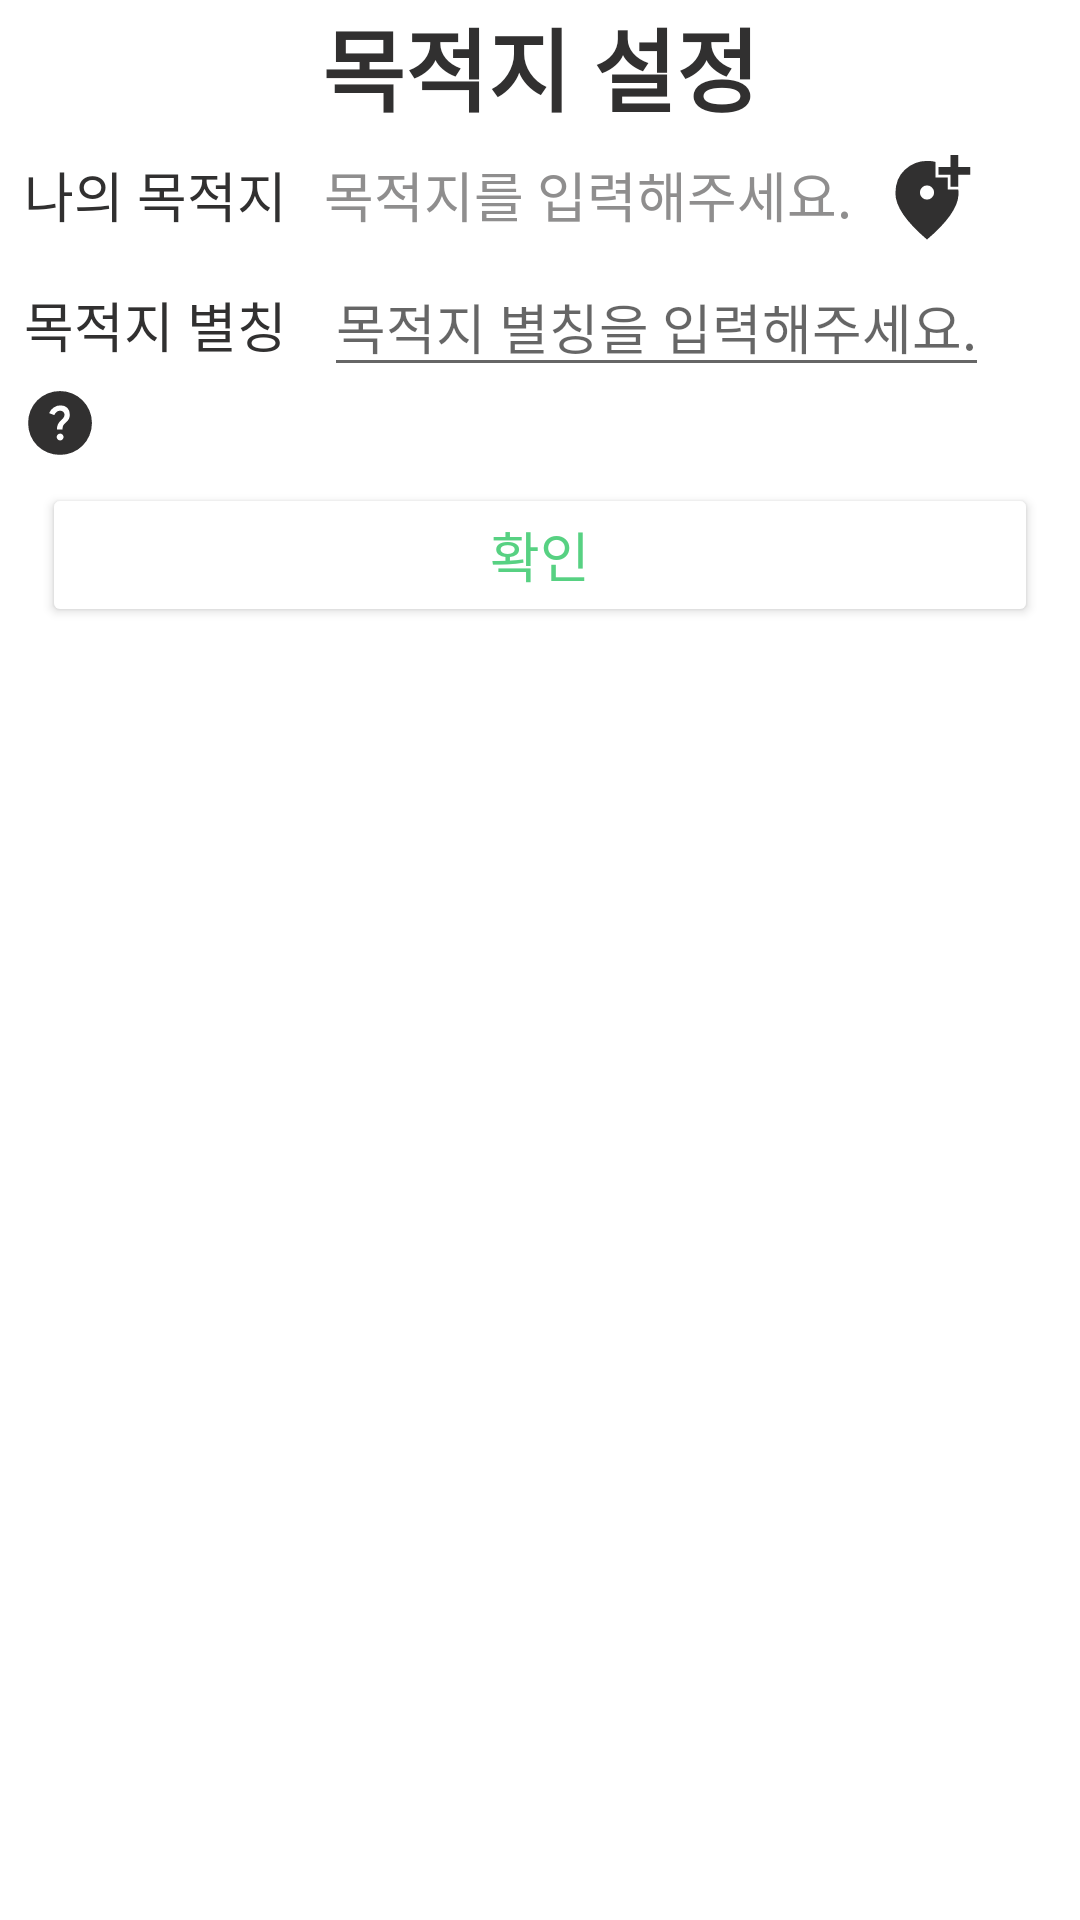

Produce the Android XML layout that renders to this screen, including the resource entries it uses.
<!-- AndroidManifest.xml: application theme Theme.WithPlanner -->
<!-- res/layout/dlg_my_loc.xml -->
<?xml version="1.0" encoding="utf-8"?>
<layout xmlns:tools="http://schemas.android.com/tools"
    xmlns:app="http://schemas.android.com/apk/res-auto"
    xmlns:android="http://schemas.android.com/apk/res/android">


    <androidx.constraintlayout.widget.ConstraintLayout
        android:layout_width="match_parent"
        android:layout_height="match_parent"
        android:layout_marginLeft="14dp"
        android:layout_marginTop="12dp"
        android:layout_marginRight="14dp">

        <TextView
            android:id="@+id/textView1"
            android:layout_width="match_parent"
            android:layout_height="wrap_content"
            android:gravity="center"
            android:text="목적지 설정"
            android:textColor="@color/black"
            android:textSize="30sp"
            android:textStyle="bold"
            app:layout_constraintStart_toStartOf="parent"
            app:layout_constraintTop_toTopOf="parent" />

        <LinearLayout
            android:id="@+id/linearLayout1"
            android:layout_width="match_parent"
            android:layout_height="wrap_content"
            android:layout_marginLeft="8dp"
            android:layout_marginRight="8dp"
            app:layout_constraintStart_toStartOf="parent"
            app:layout_constraintTop_toBottomOf="@+id/textView1"
            android:layout_marginTop="8dp">

            <TextView
                android:layout_width="100dp"
                android:layout_height="wrap_content"
                android:text="나의 목적지"
                android:textColor="@color/black"
                android:textSize="18sp" />

            <TextView
                android:id="@+id/location"
                android:layout_width="wrap_content"
                android:layout_height="wrap_content"
                android:layout_marginRight="10dp"
                android:text="목적지를 입력해주세요."
                android:textColor="@color/light_gray"
                android:textSize="18sp" />

            <ImageView
                android:id="@+id/addLocBtn"
                android:layout_width="30dp"
                android:layout_height="30dp"
                android:src="@drawable/ic_add_location_alt_48px" />
        </LinearLayout>

        <LinearLayout
            android:id="@+id/linearLayout8"
            android:layout_width="match_parent"
            android:layout_height="wrap_content"
            android:layout_marginLeft="8dp"
            android:layout_marginTop="4dp"
            app:layout_constraintStart_toStartOf="parent"
            app:layout_constraintTop_toBottomOf="@+id/linearLayout1">

            <TextView
                android:layout_width="100dp"
                android:layout_height="wrap_content"
                android:text="목적지 별칭"
                android:textColor="@color/black"
                android:textSize="18sp" />

            <EditText
                android:id="@+id/locationAlias"
                android:layout_width="wrap_content"
                android:layout_height="wrap_content"
                android:hint="목적지 별칭을 입력해주세요."
                android:textSize="18sp"
                tools:layout_editor_absoluteX="94dp"
                tools:layout_editor_absoluteY="265dp" />
        </LinearLayout>

        <TextView
            android:id="@+id/errorText"
            android:layout_width="wrap_content"
            android:layout_height="wrap_content"
            android:layout_marginTop="4dp"
            android:layout_marginEnd="56dp"
            android:text="에러문구"
            android:visibility="invisible"
            android:textColor="@color/red"
            android:textSize="12dp"
            app:layout_constraintEnd_toEndOf="parent"
            app:layout_constraintTop_toBottomOf="@+id/linearLayout8" />

        <ImageView
            android:id="@+id/helpBtn"
            android:layout_width="24dp"
            android:layout_height="24dp"
            android:layout_marginStart="8dp"
            android:src="@drawable/ic_help_48px"
            app:layout_constraintStart_toStartOf="parent"
            app:layout_constraintTop_toBottomOf="@+id/linearLayout8" />

        <Button
            android:id="@+id/makeBtn"
            android:layout_width="match_parent"
            android:layout_height="wrap_content"
            android:backgroundTint="@color/white"
            android:textColor="@color/green"
            android:text="확인"
            android:textSize="18sp"
            android:layout_marginTop="8dp"
            android:layout_marginLeft="14dp"
            android:layout_marginRight="14dp"
            app:layout_constraintStart_toStartOf="parent"
            app:layout_constraintTop_toBottomOf="@+id/helpBtn" />

    </androidx.constraintlayout.widget.ConstraintLayout>

</layout>
<!-- resources referenced by this layout -->
<resources>
  <color name="black">#313030</color>
  <color name="green">#57D182</color>
  <color name="light_gray">#8F8E8E</color>
  <color name="white">#FFFFFFFF</color>
  <!-- drawable ic_add_location_alt_48px (drawable) -->
  <vector xmlns:android="http://schemas.android.com/apk/res/android"
      android:width="48dp"
      android:height="48dp"
      android:viewportWidth="48"
      android:viewportHeight="48"
      android:tint="@color/black">
    <path
        android:fillColor="@android:color/white"
        android:pathData="M36.5,16.95V10.55H30.1V6.4H36.5V0H40.65V6.4H47.05V10.55H40.65V16.95ZM24,23.8Q25.55,23.8 26.675,22.675Q27.8,21.55 27.8,20Q27.8,18.45 26.675,17.325Q25.55,16.2 24,16.2Q22.45,16.2 21.325,17.325Q20.2,18.45 20.2,20Q20.2,21.55 21.325,22.675Q22.45,23.8 24,23.8ZM24,45.1Q15.55,37.9 11.35,31.75Q7.15,25.6 7.15,20.4Q7.15,12.5 12.225,7.825Q17.3,3.15 24,3.15Q25.2,3.15 26.325,3.275Q27.45,3.4 28.55,3.7V12.05H35V18.45H40.7Q40.75,19.25 40.8,19.9Q40.85,20.55 40.8,21.35Q40.45,26.4 36.275,32.3Q32.1,38.2 24,45.1Z"/>
  </vector>
  <!-- drawable ic_help_48px (drawable) -->
  <vector xmlns:android="http://schemas.android.com/apk/res/android"
      android:width="48dp"
      android:height="48dp"
      android:viewportWidth="48"
      android:viewportHeight="48"
      android:tint="@color/black">
    <path
        android:fillColor="@android:color/white"
        android:pathData="M24,45.25Q19.55,45.25 15.65,43.625Q11.75,42 8.875,39.15Q6,36.3 4.375,32.4Q2.75,28.5 2.75,23.95Q2.75,19.5 4.375,15.625Q6,11.75 8.875,8.875Q11.75,6 15.65,4.35Q19.55,2.7 24,2.7Q28.4,2.7 32.275,4.35Q36.15,6 39.025,8.875Q41.9,11.75 43.6,15.625Q45.3,19.5 45.3,24Q45.3,28.5 43.6,32.4Q41.9,36.3 39.025,39.15Q36.15,42 32.275,43.625Q28.4,45.25 24,45.25ZM21.95,28.35H25.65Q25.65,27.15 25.975,26.075Q26.3,25 27.85,23.7Q29.3,22.6 29.925,21.3Q30.55,20 30.55,18.4Q30.55,15.6 28.9,13.925Q27.25,12.25 24.4,12.25Q21.8,12.25 19.75,13.675Q17.7,15.1 16.75,17.45L20.2,18.75Q20.8,17.3 21.825,16.55Q22.85,15.8 24.05,15.8Q25.3,15.8 26.15,16.525Q27,17.25 27,18.5Q27,19.4 26.425,20.325Q25.85,21.25 24.85,22.05Q23.45,23.25 22.7,24.675Q21.95,26.1 21.95,28.35ZM24.1,35.65Q25,35.65 25.7,34.95Q26.4,34.25 26.4,33.3Q26.4,32.4 25.7,31.725Q25,31.05 24.1,31.05Q23.15,31.05 22.475,31.725Q21.8,32.4 21.8,33.35Q21.8,34.25 22.475,34.95Q23.15,35.65 24.1,35.65Z"/>
  </vector>
  <style name="Theme.WithPlanner" parent="Theme.MaterialComponents.DayNight.DarkActionBar">
          
          <item name="windowNoTitle">true</item>
          <item name="colorPrimary">@color/green</item>
          <item name="colorPrimaryVariant">@color/green</item>
          <item name="colorOnPrimary">@color/white</item>
          
          <item name="colorSecondary">@color/light_green</item>
          <item name="colorSecondaryVariant">@color/light_green</item>
          <item name="colorOnSecondary">@color/black</item>
          
          <item name="android:statusBarColor" tools:targetApi="l">?attr/colorPrimaryVariant</item>
          
          <item name="android:timePickerStyle">@style/MyTimePickerTheme</item>
      </style>
  <color name="light_green">#7AD69A</color>
  <style name="MyTimePickerTheme" parent="android:Widget.Material.Light.TimePicker">
          <item name="android:timePickerMode">spinner</item>
      </style>
</resources>
